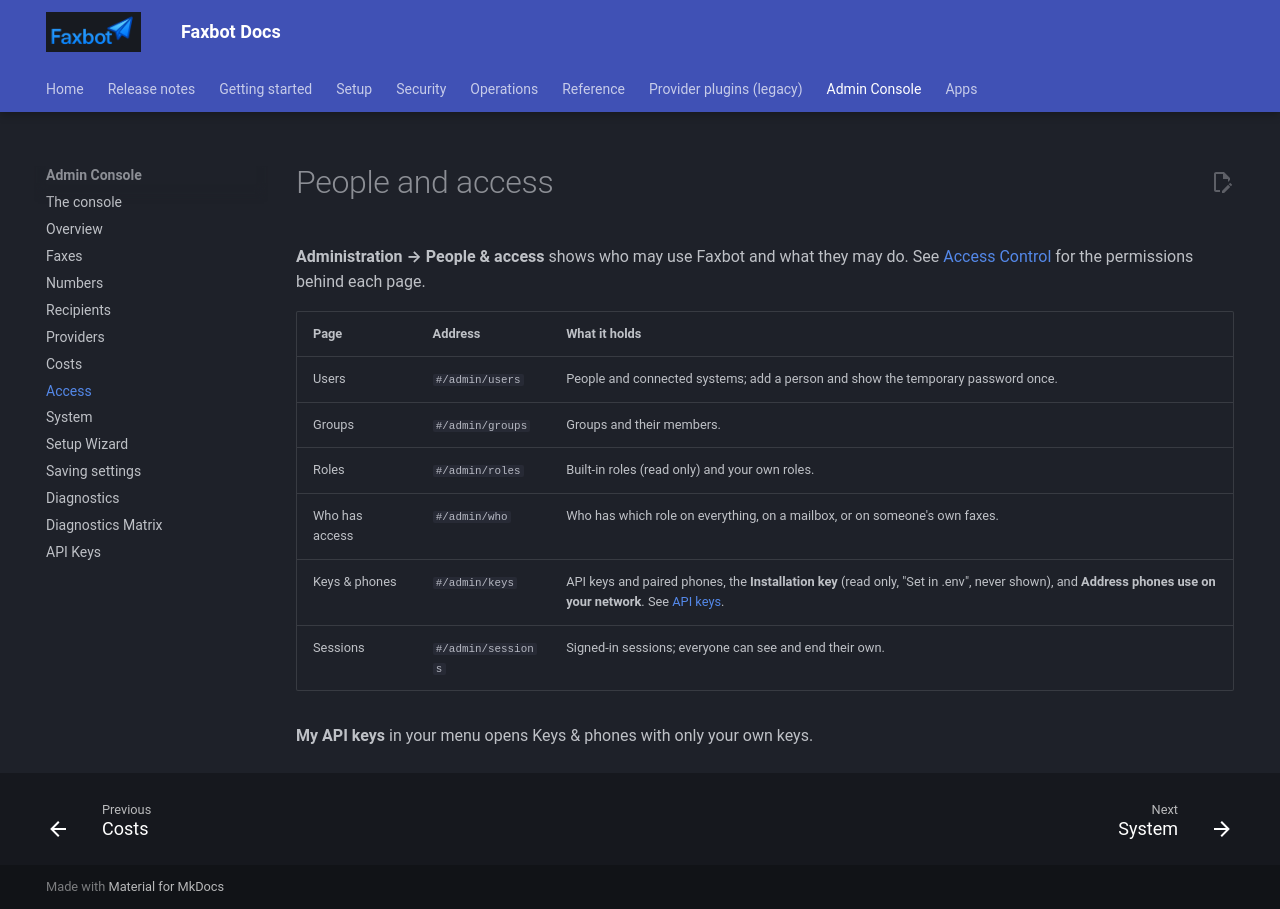

repository: DMontgomery40/Faxbot · page: 51ce9cc87fc967a32564b67c0d9ffa3c3ac66fb9/admin-console/access/index.html · generator: mkdocs

# People and access

**Administration → People & access** shows who may use Faxbot and what they may do. See [Access Control](../security/access-control.md) for the permissions behind each page.

| Page | Address | What it holds |
| --- | --- | --- |
| Users | `#/admin/users` | People and connected systems; add a person and show the temporary password once. |
| Groups | `#/admin/groups` | Groups and their members. |
| Roles | `#/admin/roles` | Built-in roles (read only) and your own roles. |
| Who has access | `#/admin/who` | Who has which role on everything, on a mailbox, or on someone's own faxes. |
| Keys & phones | `#/admin/keys` | API keys and paired phones, the **Installation key** (read only, "Set in .env", never shown), and **Address phones use on your network**. See [API keys](api-keys.md). |
| Sessions | `#/admin/sessions` | Signed-in sessions; everyone can see and end their own. |

**My API keys** in your menu opens Keys & phones with only your own keys.
